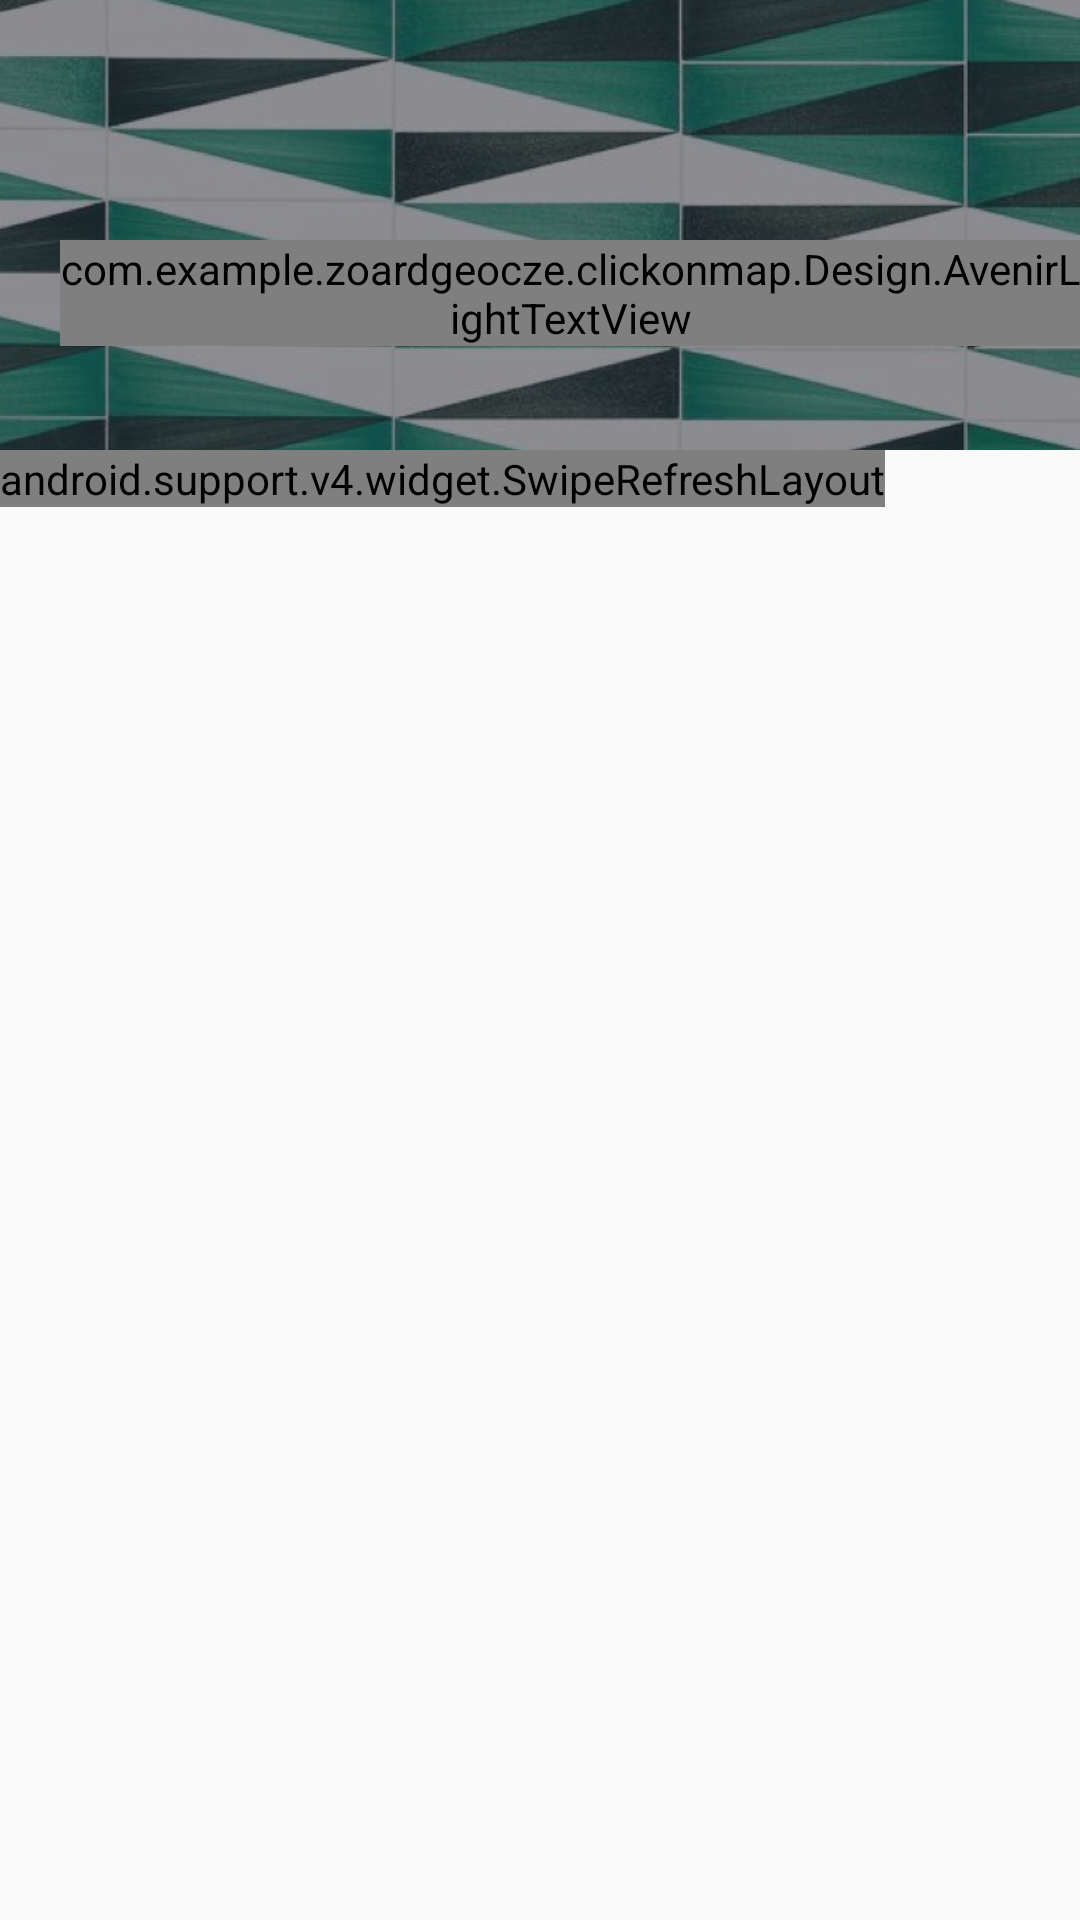

Produce the Android XML layout that renders to this screen, including the resource entries it uses.
<!-- AndroidManifest.xml: activity theme Theme.Design.Light.NoActionBar -->
<!-- res/layout/activity_add_system.xml -->
<?xml version="1.0" encoding="utf-8"?>
<android.support.design.widget.CoordinatorLayout
    xmlns:android="http://schemas.android.com/apk/res/android"
    xmlns:app="http://schemas.android.com/apk/res-auto"
    android:orientation="vertical"
    xmlns:tools="http://schemas.android.com/tools"
    android:layout_width="match_parent"
    android:layout_height="match_parent"
    tools:context="com.example.zoardgeocze.clickonmap.AddSystemActivity">

    <RelativeLayout
        android:layout_width="match_parent"
        android:layout_height="match_parent">

        <ImageView
            android:id="@+id/add_system_img"
            android:layout_width="fill_parent"
            android:layout_height="150dp"
            android:layout_alignParentStart="true"
            android:layout_alignParentTop="true"
            android:adjustViewBounds="true"
            android:cropToPadding="true"
            android:scaleType="centerCrop"
            android:src="@drawable/add_system_img" />

        <ImageButton
            android:id="@+id/add_system_back_btn"
            android:layout_width="30dp"
            android:layout_height="30dp"
            android:layout_margin="20dp"
            android:background="@drawable/back_btn"
            android:onClick="backToMenu"/>

        <com.example.zoardgeocze.clickonmap.Design.AvenirLightTextView
            android:id="@+id/add_system_title"
            android:layout_width="wrap_content"
            android:layout_height="wrap_content"
            android:text="ClickOnMap's Disponíveis"
            android:textColor="#FFFFFF"
            android:textSize="30sp"
            android:layout_marginStart="20dp"
            android:layout_marginTop="80dp" />

        <android.support.v4.widget.SwipeRefreshLayout
            android:id="@+id/swipe_system_list"
            android:layout_below="@+id/add_system_img"
            android:layout_width="wrap_content"
            android:layout_height="wrap_content">

            <android.support.v7.widget.RecyclerView
                android:id="@+id/add_system_recycler"
                android:layout_width="match_parent"
                android:layout_height="match_parent"
                android:clickable="true"
                android:foreground="?android:attr/selectableItemBackground"/>

        </android.support.v4.widget.SwipeRefreshLayout>

    </RelativeLayout>

</android.support.design.widget.CoordinatorLayout>
<!-- resources referenced by this layout -->
<resources>
  <!-- drawable add_system_img: png bitmap (drawable, 361026 bytes) -->
</resources>
